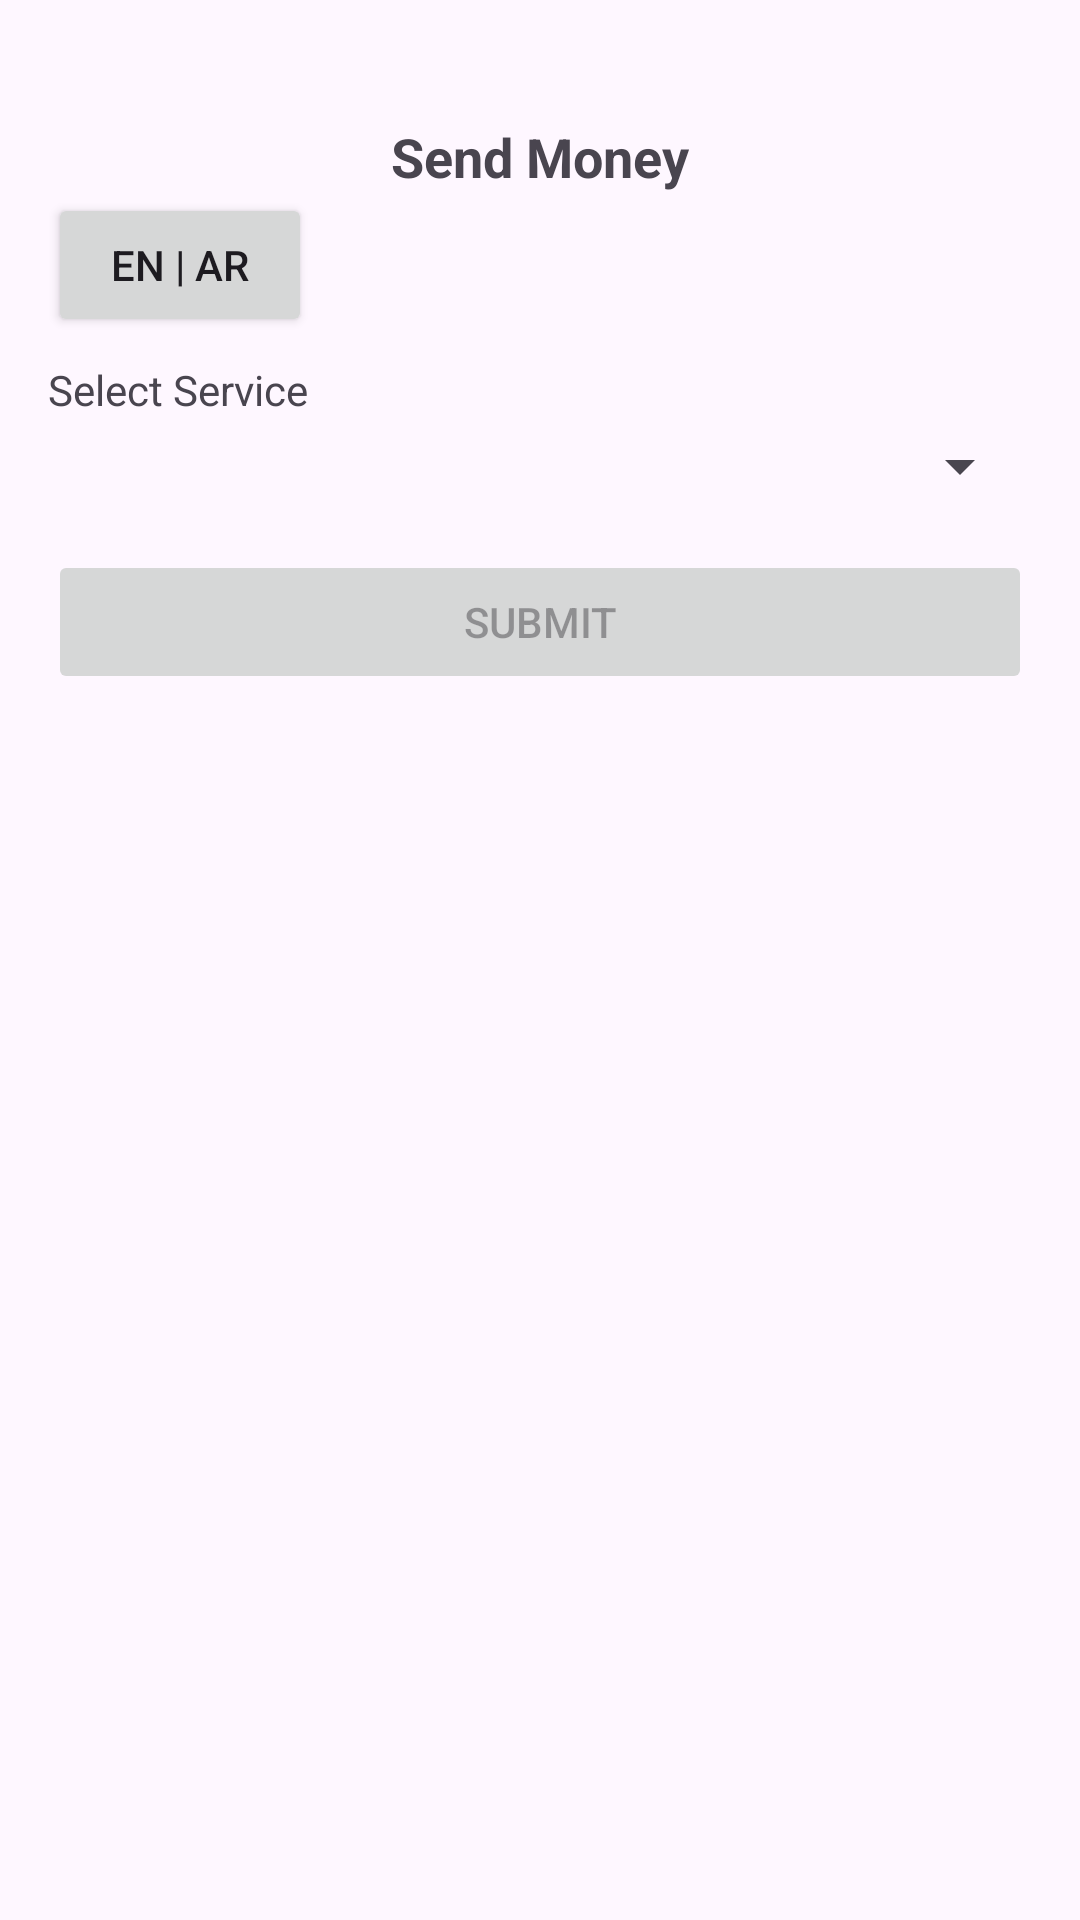

Reconstruct the res/layout file that produces this screen, plus the resources it refers to.
<!-- AndroidManifest.xml: application theme Theme.SendMoney -->
<!-- res/layout/fragment_send_money.xml -->
<layout xmlns:android="http://schemas.android.com/apk/res/android">

    <data>
        <variable
            name="viewModel"
            type="com.azgear.sendmoney.modules.sendmoney.viewmodel.SendMoneyViewModel" />
    </data>

    <LinearLayout
        android:id="@+id/rootLayout"
        android:layout_width="match_parent"
        android:layout_height="match_parent"
        android:orientation="vertical"
        android:padding="16dp">

        <TextView
            android:id="@+id/tvTitle"
            android:layout_width="wrap_content"
            android:layout_height="wrap_content"
            android:layout_marginTop="24dp"
            android:layout_gravity="center"
            android:text="Send Money"
            android:textSize="18sp"
            android:textStyle="bold" />

        <Button
            android:id="@+id/btnLanguageToggle"
            android:layout_width="wrap_content"
            android:layout_height="wrap_content"
            android:text="EN | AR" />

        <TextView
            android:id="@+id/tvServiceLabel"
            android:layout_width="wrap_content"
            android:layout_height="wrap_content"
            android:layout_marginTop="8dp"
            android:text="Select Service" />

        <Spinner
            android:id="@+id/spinnerService"
            android:layout_width="match_parent"
            android:layout_marginTop="4dp"
            android:layout_height="wrap_content" />

        <LinearLayout
            android:id="@+id/providerContainer"
            android:layout_width="match_parent"
            android:layout_height="wrap_content"
            android:layout_marginTop="8dp"
            android:orientation="vertical"
            android:visibility="gone">

            <TextView
                android:id="@+id/tvProviderLabel"
                android:layout_width="wrap_content"
                android:layout_height="wrap_content"
                android:text="Select Provider" />

            <Spinner
                android:id="@+id/spinnerProvider"
                android:layout_width="match_parent"
                android:layout_height="wrap_content" />
        </LinearLayout>

        <LinearLayout
            android:id="@+id/dynamicFormContainer"
            android:layout_width="match_parent"
            android:layout_height="wrap_content"
            android:layout_marginTop="8dp"
            android:orientation="vertical" />

        <Button
            android:id="@+id/btnSubmit"
            android:layout_width="match_parent"
            android:layout_marginTop="8dp"
            android:layout_height="wrap_content"
            android:text="Submit"
            android:enabled="false" />

        <ProgressBar
            android:id="@+id/progressBar"
            style="?android:attr/progressBarStyleLarge"
            android:layout_width="wrap_content"
            android:layout_height="wrap_content"
            android:layout_gravity="center"
            android:visibility="gone" />

    </LinearLayout>
</layout>
<!-- resources referenced by this layout -->
<resources>
  <style name="Theme.SendMoney" parent="Base.Theme.SendMoney" />
  <style name="Base.Theme.SendMoney" parent="Theme.Material3.DayNight.NoActionBar">
          
          
      </style>
</resources>
